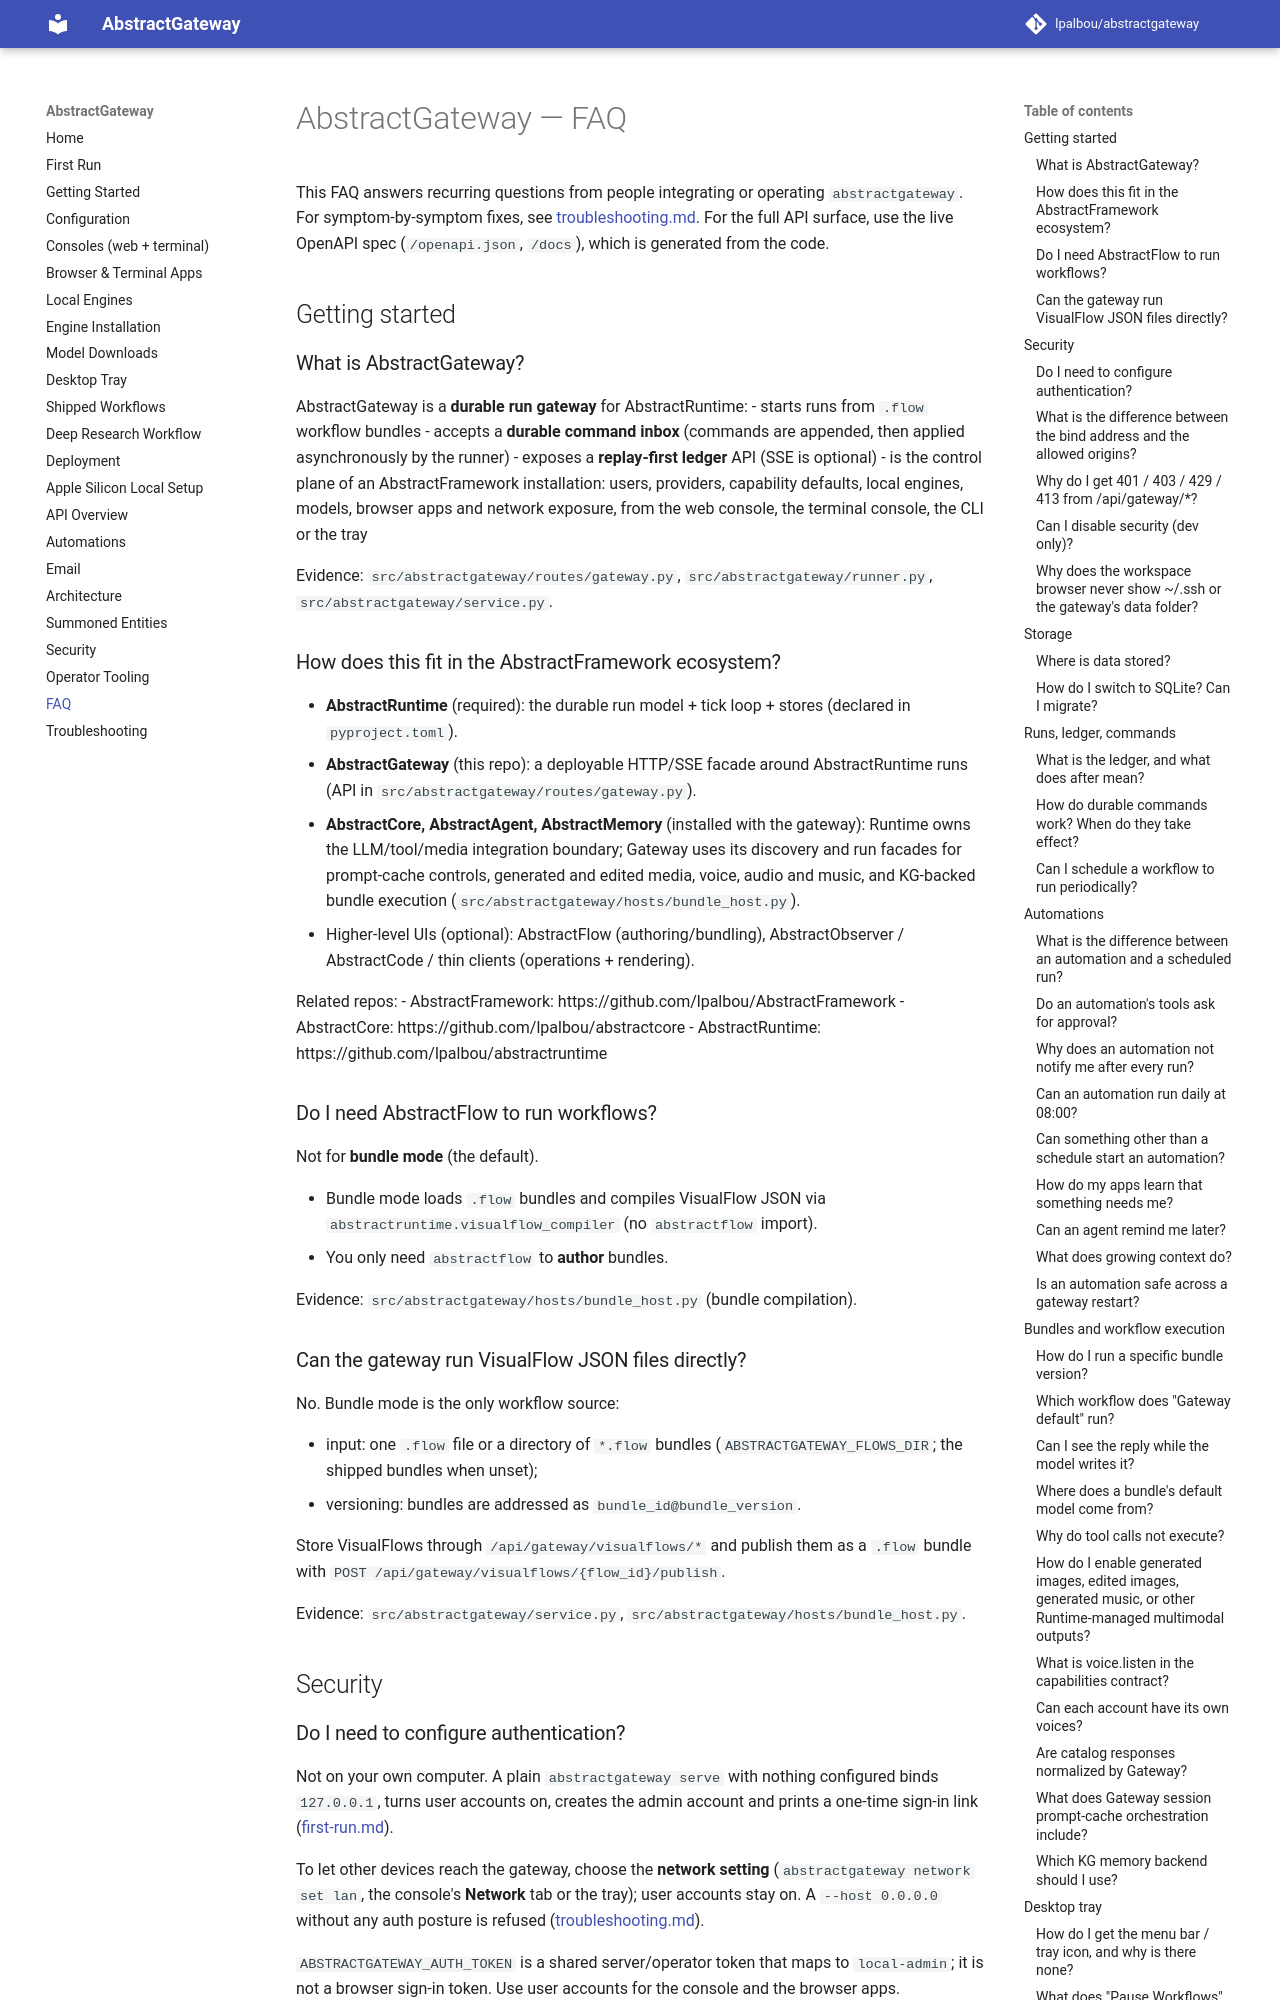

repository: lpalbou/AbstractGateway · page: faq/index.html · generator: mkdocs

# AbstractGateway — FAQ

This FAQ answers recurring questions from people integrating or operating
`abstractgateway`. For symptom-by-symptom fixes, see
[troubleshooting.md](./troubleshooting.md). For the full API surface, use the
live OpenAPI spec (`/openapi.json`, `/docs`), which is generated from the code.

## Getting started

### What is AbstractGateway?

AbstractGateway is a **durable run gateway** for AbstractRuntime:
- starts runs from `.flow` workflow bundles
- accepts a **durable command inbox** (commands are appended, then applied asynchronously by the runner)
- exposes a **replay-first ledger** API (SSE is optional)
- is the control plane of an AbstractFramework installation: users, providers,
  capability defaults, local engines, models, browser apps and network
  exposure, from the web console, the terminal console, the CLI or the tray

Evidence: `src/abstractgateway/routes/gateway.py`, `src/abstractgateway/runner.py`, `src/abstractgateway/service.py`.

### How does this fit in the AbstractFramework ecosystem?

- **AbstractRuntime** (required): the durable run model + tick loop + stores (declared in `pyproject.toml`).
- **AbstractGateway** (this repo): a deployable HTTP/SSE facade around AbstractRuntime runs (API in `src/abstractgateway/routes/gateway.py`).
- **AbstractCore, AbstractAgent, AbstractMemory** (installed with the gateway): Runtime owns the LLM/tool/media integration boundary; Gateway uses its discovery and run facades for prompt-cache controls, generated and edited media, voice, audio and music, and KG-backed bundle execution (`src/abstractgateway/hosts/bundle_host.py`).
- Higher-level UIs (optional): AbstractFlow (authoring/bundling), AbstractObserver / AbstractCode / thin clients (operations + rendering).

Related repos:
- AbstractFramework: https://github.com/lpalbou/AbstractFramework
- AbstractCore: https://github.com/lpalbou/abstractcore
- AbstractRuntime: https://github.com/lpalbou/abstractruntime

### Do I need AbstractFlow to run workflows?

Not for **bundle mode** (the default).

- Bundle mode loads `.flow` bundles and compiles VisualFlow JSON via `abstractruntime.visualflow_compiler` (no `abstractflow` import).
- You only need `abstractflow` to **author** bundles.

Evidence: `src/abstractgateway/hosts/bundle_host.py` (bundle compilation).

### Can the gateway run VisualFlow JSON files directly?

No. Bundle mode is the only workflow source:

- input: one `.flow` file or a directory of `*.flow` bundles
  (`ABSTRACTGATEWAY_FLOWS_DIR`; the shipped bundles when unset);
- versioning: bundles are addressed as `bundle_id@bundle_version`.

Store VisualFlows through `/api/gateway/visualflows/*` and publish them as a
`.flow` bundle with `POST /api/gateway/visualflows/{flow_id}/publish`.

Evidence: `src/abstractgateway/service.py`, `src/abstractgateway/hosts/bundle_host.py`.

## Security

### Do I need to configure authentication?

Not on your own computer. A plain `abstractgateway serve` with nothing
configured binds `127.0.0.1`, turns user accounts on, creates the admin
account and prints a one-time sign-in link ([first-run.md](./first-run.md)).

To let other devices reach the gateway, choose the **network setting**
(`abstractgateway network set lan`, the console's **Network** tab or the
tray); user accounts stay on. A `--host 0.0.0.0` without any auth posture is
refused ([troubleshooting.md](./troubleshooting.md#serve-says-refusing-to-start-no-sign-in-would-protect-this-gateway)).

`ABSTRACTGATEWAY_AUTH_TOKEN` is a shared server/operator token that maps to
`local-admin`; it is not a browser sign-in token. Use user accounts for the
console and the browser apps.

Evidence: `src/abstractgateway/cli.py` (`serve`), `src/abstractgateway/first_run.py`.
